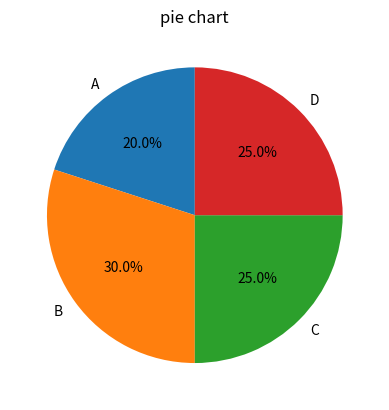

Reproduce this figure in Python.
import matplotlib.pyplot as plt
import numpy as np
import pandas as pd

sizes=[20,30,25,25]
labels=['A','B','C','D']
plt.pie(sizes,labels=labels,autopct='%1.1f%%',startangle=90)        #Pie chart
plt.title("pie chart")
plt.show()